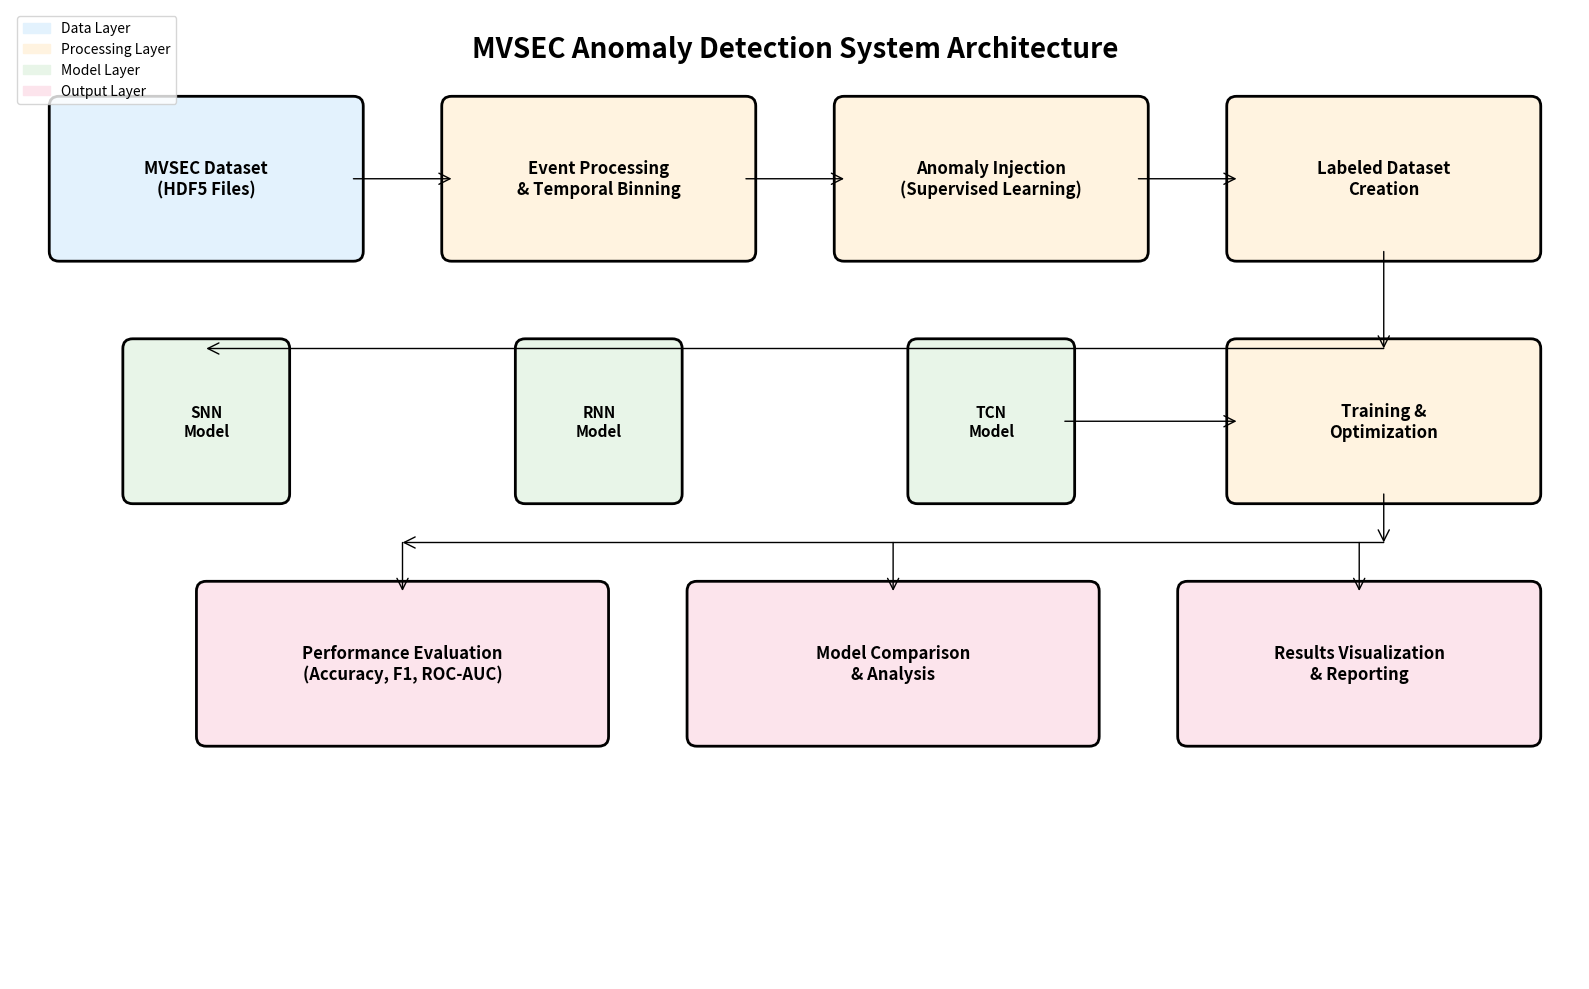

Python code for this plot: (Note: this script raises an exception after producing the figure.)
#!/usr/bin/env python3
"""
System Architecture Diagram Generator for MVSEC Anomaly Detection
Creates visual representations of the system components and data flow
"""

import matplotlib.pyplot as plt
import matplotlib.patches as mpatches
from matplotlib.patches import FancyBboxPatch, ConnectionPatch
import numpy as np

def create_system_overview_diagram():
    """Create high-level system architecture diagram"""
    fig, ax = plt.subplots(figsize=(16, 10))
    ax.set_xlim(0, 16)
    ax.set_ylim(0, 10)
    ax.axis('off')
    
    # Define colors
    colors = {
        'data': '#E3F2FD',      # Light blue
        'process': '#FFF3E0',    # Light orange  
        'model': '#E8F5E8',     # Light green
        'output': '#FCE4EC'     # Light pink
    }
    
    # Title
    ax.text(8, 9.5, 'MVSEC Anomaly Detection System Architecture', 
            fontsize=20, fontweight='bold', ha='center')
    
    # Data Layer
    data_box = FancyBboxPatch((0.5, 7.5), 3, 1.5, 
                              boxstyle="round,pad=0.1", 
                              facecolor=colors['data'], 
                              edgecolor='black', linewidth=2)
    ax.add_patch(data_box)
    ax.text(2, 8.25, 'MVSEC Dataset\n(HDF5 Files)', ha='center', va='center', 
            fontsize=12, fontweight='bold')
    
    # Preprocessing Layer
    preprocess_box = FancyBboxPatch((4.5, 7.5), 3, 1.5,
                                   boxstyle="round,pad=0.1",
                                   facecolor=colors['process'],
                                   edgecolor='black', linewidth=2)
    ax.add_patch(preprocess_box)
    ax.text(6, 8.25, 'Event Processing\n& Temporal Binning', ha='center', va='center',
            fontsize=12, fontweight='bold')
    
    # Anomaly Generation
    anomaly_box = FancyBboxPatch((8.5, 7.5), 3, 1.5,
                                boxstyle="round,pad=0.1",
                                facecolor=colors['process'],
                                edgecolor='black', linewidth=2)
    ax.add_patch(anomaly_box)
    ax.text(10, 8.25, 'Anomaly Injection\n(Supervised Learning)', ha='center', va='center',
            fontsize=12, fontweight='bold')
    
    # Dataset Creation
    dataset_box = FancyBboxPatch((12.5, 7.5), 3, 1.5,
                                boxstyle="round,pad=0.1",
                                facecolor=colors['process'],
                                edgecolor='black', linewidth=2)
    ax.add_patch(dataset_box)
    ax.text(14, 8.25, 'Labeled Dataset\nCreation', ha='center', va='center',
            fontsize=12, fontweight='bold')
    
    # Model Architectures
    models = ['SNN', 'RNN', 'TCN']
    model_positions = [2, 6, 10]
    
    for i, (model, pos) in enumerate(zip(models, model_positions)):
        model_box = FancyBboxPatch((pos-0.75, 5), 1.5, 1.5,
                                  boxstyle="round,pad=0.1",
                                  facecolor=colors['model'],
                                  edgecolor='black', linewidth=2)
        ax.add_patch(model_box)
        ax.text(pos, 5.75, f'{model}\nModel', ha='center', va='center',
                fontsize=11, fontweight='bold')
    
    # Training Process
    training_box = FancyBboxPatch((12.5, 5), 3, 1.5,
                                 boxstyle="round,pad=0.1",
                                 facecolor=colors['process'],
                                 edgecolor='black', linewidth=2)
    ax.add_patch(training_box)
    ax.text(14, 5.75, 'Training &\nOptimization', ha='center', va='center',
            fontsize=12, fontweight='bold')
    
    # Evaluation
    eval_box = FancyBboxPatch((2, 2.5), 4, 1.5,
                             boxstyle="round,pad=0.1",
                             facecolor=colors['output'],
                             edgecolor='black', linewidth=2)
    ax.add_patch(eval_box)
    ax.text(4, 3.25, 'Performance Evaluation\n(Accuracy, F1, ROC-AUC)', ha='center', va='center',
            fontsize=12, fontweight='bold')
    
    # Model Comparison
    comparison_box = FancyBboxPatch((7, 2.5), 4, 1.5,
                                   boxstyle="round,pad=0.1",
                                   facecolor=colors['output'],
                                   edgecolor='black', linewidth=2)
    ax.add_patch(comparison_box)
    ax.text(9, 3.25, 'Model Comparison\n& Analysis', ha='center', va='center',
            fontsize=12, fontweight='bold')
    
    # Visualization
    viz_box = FancyBboxPatch((12, 2.5), 3.5, 1.5,
                            boxstyle="round,pad=0.1",
                            facecolor=colors['output'],
                            edgecolor='black', linewidth=2)
    ax.add_patch(viz_box)
    ax.text(13.75, 3.25, 'Results Visualization\n& Reporting', ha='center', va='center',
            fontsize=12, fontweight='bold')
    
    # Add arrows showing data flow
    arrows = [
        # Horizontal flow at top
        ((3.5, 8.25), (4.5, 8.25)),
        ((7.5, 8.25), (8.5, 8.25)),
        ((11.5, 8.25), (12.5, 8.25)),
        
        # From dataset to models
        ((14, 7.5), (14, 6.5)),
        ((14, 6.5), (2, 6.5)),
        ((2, 6.5), (2, 6.5)),
        ((6, 6.5), (6, 6.5)),
        ((10, 6.5), (10, 6.5)),
        
        # From models to training
        ((10.75, 5.75), (12.5, 5.75)),
        
        # From training to evaluation
        ((14, 5), (14, 4.5)),
        ((14, 4.5), (4, 4.5)),
        ((4, 4.5), (4, 4)),
        ((9, 4.5), (9, 4)),
        ((13.75, 4.5), (13.75, 4)),
    ]
    
    for start, end in arrows:
        arrow = ConnectionPatch(start, end, "data", "data",
                               arrowstyle="->", shrinkA=0, shrinkB=0,
                               mutation_scale=20, fc="black")
        ax.add_patch(arrow)
    
    # Add legend
    legend_elements = [
        mpatches.Patch(color=colors['data'], label='Data Layer'),
        mpatches.Patch(color=colors['process'], label='Processing Layer'),
        mpatches.Patch(color=colors['model'], label='Model Layer'),
        mpatches.Patch(color=colors['output'], label='Output Layer')
    ]
    ax.legend(handles=legend_elements, loc='upper left', bbox_to_anchor=(0, 1))
    
    plt.tight_layout()
    plt.savefig('/Users/<user>/localWorkSpace/kth/all_llms/system_architecture.png', 
                dpi=300, bbox_inches='tight')
    plt.show()

def create_data_flow_diagram():
    """Create detailed data flow diagram"""
    fig, ax = plt.subplots(figsize=(18, 12))
    ax.set_xlim(0, 18)
    ax.set_ylim(0, 12)
    ax.axis('off')
    
    # Title
    ax.text(9, 11.5, 'MVSEC Data Processing Pipeline', 
            fontsize=20, fontweight='bold', ha='center')
    
    # Define stages
    stages = [
        {
            'name': 'Raw MVSEC Data',
            'pos': (2, 9.5),
            'size': (3, 1.5),
            'details': ['HDF5 Files', 'davis/left/events', '[x, y, t, p] format'],
            'color': '#E3F2FD'
        },
        {
            'name': 'Event Extraction',
            'pos': (6.5, 9.5),
            'size': (3, 1.5),
            'details': ['Load ~500K events', 'Coordinate bounds', 'Polarity mapping'],
            'color': '#FFF3E0'
        },
        {
            'name': 'Temporal Binning',
            'pos': (11, 9.5),
            'size': (3, 1.5),
            'details': ['50 time bins', '2-channel frames', 'Normalization'],
            'color': '#FFF3E0'
        },
        {
            'name': 'Frame Tensor',
            'pos': (15, 9.5),
            'size': (2.5, 1.5),
            'details': ['(50, 2, 64, 64)', 'Pos/Neg channels', '[0, 1] range'],
            'color': '#E8F5E8'
        },
        {
            'name': 'Blackout Anomaly',
            'pos': (1.5, 6.5),
            'size': (2.5, 1.5),
            'details': ['Sensor failure', '70-100% reduction', 'Random regions'],
            'color': '#FFEBEE'
        },
        {
            'name': 'Vibration Noise',
            'pos': (5, 6.5),
            'size': (2.5, 1.5),
            'details': ['Camera shake', 'Gaussian noise', '0.3-0.7 intensity'],
            'color': '#FFEBEE'
        },
        {
            'name': 'Polarity Flip',
            'pos': (8.5, 6.5),
            'size': (2.5, 1.5),
            'details': ['Hardware error', 'Channel swapping', '60-90% probability'],
            'color': '#FFEBEE'
        },
        {
            'name': 'Labeled Dataset',
            'pos': (13, 6.5),
            'size': (3, 1.5),
            'details': ['50% normal', '50% anomalous', 'Binary labels'],
            'color': '#E8F5E8'
        },
        {
            'name': 'Train/Val/Test Split',
            'pos': (4, 3.5),
            'size': (3.5, 1.5),
            'details': ['70% training', '15% validation', '15% testing'],
            'color': '#FFF3E0'
        },
        {
            'name': 'Data Loaders',
            'pos': (9, 3.5),
            'size': (3, 1.5),
            'details': ['Batch size: 8', 'Custom collate', 'Shuffled training'],
            'color': '#FFF3E0'
        },
        {
            'name': 'Model Training',
            'pos': (13.5, 3.5),
            'size': (3, 1.5),
            'details': ['Cross-entropy loss', 'Adam optimizer', 'LR scheduling'],
            'color': '#E8F5E8'
        }
    ]
    
    # Draw all stages
    for stage in stages:
        # Main box
        box = FancyBboxPatch(stage['pos'], stage['size'][0], stage['size'][1],
                            boxstyle="round,pad=0.1",
                            facecolor=stage['color'],
                            edgecolor='black', linewidth=1.5)
        ax.add_patch(box)
        
        # Title
        title_y = stage['pos'][1] + stage['size'][1] - 0.3
        ax.text(stage['pos'][0] + stage['size'][0]/2, title_y, stage['name'],
                ha='center', va='center', fontsize=11, fontweight='bold')
        
        # Details
        for i, detail in enumerate(stage['details']):
            detail_y = title_y - 0.4 - (i * 0.25)
            ax.text(stage['pos'][0] + stage['size'][0]/2, detail_y, detail,
                    ha='center', va='center', fontsize=9)
    
    # Add data flow arrows
    flow_arrows = [
        # Main horizontal flow
        ((5, 10.25), (6.5, 10.25)),
        ((9.5, 10.25), (11, 10.25)),
        ((14, 10.25), (15, 10.25)),
        
        # From frames to anomaly generation
        ((15.5, 9.5), (15.5, 8.5)),
        ((15.5, 8.5), (2.75, 8.5)),
        ((2.75, 8.5), (2.75, 8)),
        ((2.75, 8), (6.25, 8)),
        ((6.25, 8), (6.25, 8)),
        ((6.25, 8), (9.75, 8)),
        ((9.75, 8), (9.75, 8)),
        
        # From anomalies to dataset
        ((11, 7.25), (13, 7.25)),
        
        # From dataset to split
        ((14.5, 6.5), (14.5, 5.5)),
        ((14.5, 5.5), (5.75, 5.5)),
        ((5.75, 5.5), (5.75, 5)),
        
        # Split to loaders to training
        ((7.5, 4.25), (9, 4.25)),
        ((12, 4.25), (13.5, 4.25)),
    ]
    
    for start, end in flow_arrows:
        arrow = ConnectionPatch(start, end, "data", "data",
                               arrowstyle="->", shrinkA=0, shrinkB=0,
                               mutation_scale=15, fc="black")
        ax.add_patch(arrow)
    
    # Add process annotations
    ax.text(9, 1.5, 'Key Processing Steps:', fontsize=14, fontweight='bold')
    ax.text(9, 1, '1. Load event data from MVSEC HDF5 files', fontsize=11)
    ax.text(9, 0.7, '2. Convert events to temporal frame sequences', fontsize=11)
    ax.text(9, 0.4, '3. Inject artificial anomalies for supervised learning', fontsize=11)
    ax.text(9, 0.1, '4. Train neural networks to distinguish normal vs anomalous patterns', fontsize=11)
    
    plt.tight_layout()
    plt.savefig('/Users/<user>/localWorkSpace/kth/all_llms/data_flow_diagram.png',
                dpi=300, bbox_inches='tight')
    plt.show()

def create_model_architecture_diagram():
    """Create detailed model architecture comparison"""
    fig, axes = plt.subplots(1, 3, figsize=(20, 12))
    fig.suptitle('Neural Network Architecture Comparison', fontsize=20, fontweight='bold')
    
    # SNN Architecture
    ax1 = axes[0]
    ax1.set_xlim(0, 10)
    ax1.set_ylim(0, 12)
    ax1.axis('off')
    ax1.set_title('Spiking Neural Network (SNN)', fontsize=16, fontweight='bold', pad=20)
    
    # SNN layers
    snn_layers = [
        {'name': 'Input\n(2, 64, 64)', 'pos': (2, 10.5), 'size': (6, 1), 'color': '#E3F2FD'},
        {'name': 'SpikingConv2d\n2→16, k=3, s=2', 'pos': (2, 9), 'size': (6, 1), 'color': '#E8F5E8'},
        {'name': 'Spiking Neuron\nβ=0.9, θ=1.0', 'pos': (2, 7.5), 'size': (6, 1), 'color': '#FFF3E0'},
        {'name': 'SpikingConv2d\n16→32, k=3, s=2', 'pos': (2, 6), 'size': (6, 1), 'color': '#E8F5E8'},
        {'name': 'SpikingConv2d\n32→64, k=3, s=2', 'pos': (2, 4.5), 'size': (6, 1), 'color': '#E8F5E8'},
        {'name': 'Global Avg Pool\n→ (64,)', 'pos': (2, 3), 'size': (6, 1), 'color': '#FCE4EC'},
        {'name': 'Linear\n64→2', 'pos': (2, 1.5), 'size': (6, 1), 'color': '#FCE4EC'},
    ]
    
    for layer in snn_layers:
        box = FancyBboxPatch(layer['pos'], layer['size'][0], layer['size'][1],
                            boxstyle="round,pad=0.1", facecolor=layer['color'],
                            edgecolor='black', linewidth=1)
        ax1.add_patch(box)
        ax1.text(layer['pos'][0] + layer['size'][0]/2, layer['pos'][1] + layer['size'][1]/2,
                layer['name'], ha='center', va='center', fontsize=10, fontweight='bold')
    
    # Add SNN-specific annotations
    ax1.text(9, 7.5, 'Membrane\nPotential\nDynamics', ha='center', va='center', 
             fontsize=9, style='italic', bbox=dict(boxstyle="round,pad=0.3", facecolor='yellow', alpha=0.3))
    
    # SNN arrows
    for i in range(len(snn_layers)-1):
        y_start = snn_layers[i]['pos'][1]
        y_end = snn_layers[i+1]['pos'][1] + snn_layers[i+1]['size'][1]
        arrow = ConnectionPatch((5, y_start), (5, y_end), "data", "data",
                               arrowstyle="->", shrinkA=0, shrinkB=0, mutation_scale=15)
        ax1.add_patch(arrow)
    
    # RNN Architecture
    ax2 = axes[1]
    ax2.set_xlim(0, 10)
    ax2.set_ylim(0, 12)
    ax2.axis('off')
    ax2.set_title('Recurrent Neural Network (RNN)', fontsize=16, fontweight='bold', pad=20)
    
    rnn_layers = [
        {'name': 'Input\n(2, 64, 64)', 'pos': (2, 10.5), 'size': (6, 1), 'color': '#E3F2FD'},
        {'name': 'Conv2d\n2→16, k=3, s=2', 'pos': (2, 9), 'size': (6, 1), 'color': '#E8F5E8'},
        {'name': 'ReLU + Conv2d\n16→32, k=3, s=2', 'pos': (2, 7.5), 'size': (6, 1), 'color': '#E8F5E8'},
        {'name': 'Flatten\n→ (32×16×16,)', 'pos': (2, 6), 'size': (6, 1), 'color': '#FFF3E0'},
        {'name': 'Reshape for RNN\n→ (1, features)', 'pos': (2, 4.5), 'size': (6, 1), 'color': '#FFF3E0'},
        {'name': 'GRU Layer\nfeatures→64', 'pos': (2, 3), 'size': (6, 1), 'color': '#FFEBEE'},
        {'name': 'Linear\n64→2', 'pos': (2, 1.5), 'size': (6, 1), 'color': '#FCE4EC'},
    ]
    
    for layer in rnn_layers:
        box = FancyBboxPatch(layer['pos'], layer['size'][0], layer['size'][1],
                            boxstyle="round,pad=0.1", facecolor=layer['color'],
                            edgecolor='black', linewidth=1)
        ax2.add_patch(box)
        ax2.text(layer['pos'][0] + layer['size'][0]/2, layer['pos'][1] + layer['size'][1]/2,
                layer['name'], ha='center', va='center', fontsize=10, fontweight='bold')
    
    # RNN arrows
    for i in range(len(rnn_layers)-1):
        y_start = rnn_layers[i]['pos'][1]
        y_end = rnn_layers[i+1]['pos'][1] + rnn_layers[i+1]['size'][1]
        arrow = ConnectionPatch((5, y_start), (5, y_end), "data", "data",
                               arrowstyle="->", shrinkA=0, shrinkB=0, mutation_scale=15)
        ax2.add_patch(arrow)
    
    # TCN Architecture
    ax3 = axes[2]
    ax3.set_xlim(0, 10)
    ax3.set_ylim(0, 12)
    ax3.axis('off')
    ax3.set_title('Temporal Convolutional Network (TCN)', fontsize=16, fontweight='bold', pad=20)
    
    tcn_layers = [
        {'name': 'Input\n(2, 64, 64)', 'pos': (2, 10.5), 'size': (6, 1), 'color': '#E3F2FD'},
        {'name': 'TemporalBlock\n2→16, dilation=1', 'pos': (2, 9), 'size': (6, 1), 'color': '#E8F5E8'},
        {'name': 'TemporalBlock\n16→32, dilation=2', 'pos': (2, 7.5), 'size': (6, 1), 'color': '#E8F5E8'},
        {'name': 'TemporalBlock\n32→64, dilation=4', 'pos': (2, 6), 'size': (6, 1), 'color': '#E8F5E8'},
        {'name': 'Global Avg Pool\n→ (64,)', 'pos': (2, 4.5), 'size': (6, 1), 'color': '#FCE4EC'},
        {'name': 'Linear\n64→2', 'pos': (2, 3), 'size': (6, 1), 'color': '#FCE4EC'},
    ]
    
    for layer in tcn_layers:
        box = FancyBboxPatch(layer['pos'], layer['size'][0], layer['size'][1],
                            boxstyle="round,pad=0.1", facecolor=layer['color'],
                            edgecolor='black', linewidth=1)
        ax3.add_patch(box)
        ax3.text(layer['pos'][0] + layer['size'][0]/2, layer['pos'][1] + layer['size'][1]/2,
                layer['name'], ha='center', va='center', fontsize=10, fontweight='bold')
    
    # Add TCN-specific annotation
    ax3.text(9, 7.5, 'Dilated\nConvolutions\nfor Long-range\nDependencies', 
             ha='center', va='center', fontsize=9, style='italic',
             bbox=dict(boxstyle="round,pad=0.3", facecolor='lightgreen', alpha=0.3))
    
    # TCN arrows
    for i in range(len(tcn_layers)-1):
        y_start = tcn_layers[i]['pos'][1]
        y_end = tcn_layers[i+1]['pos'][1] + tcn_layers[i+1]['size'][1]
        arrow = ConnectionPatch((5, y_start), (5, y_end), "data", "data",
                               arrowstyle="->", shrinkA=0, shrinkB=0, mutation_scale=15)
        ax3.add_patch(arrow)
    
    plt.tight_layout()
    plt.savefig('/Users/<user>/localWorkSpace/kth/all_llms/model_architectures.png',
                dpi=300, bbox_inches='tight')
    plt.show()

def create_anomaly_strategy_diagram():
    """Create anomaly generation strategy visualization"""
    fig, axes = plt.subplots(2, 2, figsize=(16, 12))
    fig.suptitle('Anomaly Generation Strategy', fontsize=18, fontweight='bold')
    
    # Original frame (top-left)
    ax1 = axes[0, 0]
    ax1.set_title('Original Event Frame', fontsize=14, fontweight='bold')
    
    # Create synthetic event frame
    np.random.seed(42)
    original_frame = np.random.exponential(scale=0.1, size=(64, 64))
    original_frame = np.clip(original_frame, 0, 1)
    
    im1 = ax1.imshow(original_frame, cmap='viridis', aspect='equal')
    ax1.set_xlabel('X coordinate')
    ax1.set_ylabel('Y coordinate')
    plt.colorbar(im1, ax=ax1, fraction=0.046, pad=0.04)
    
    # Blackout anomaly (top-right)
    ax2 = axes[0, 1]
    ax2.set_title('Blackout Anomaly', fontsize=14, fontweight='bold')
    
    blackout_frame = original_frame.copy()
    # Add blackout region
    blackout_frame[20:40, 15:35] *= 0.1  # 90% reduction
    
    im2 = ax2.imshow(blackout_frame, cmap='viridis', aspect='equal')
    ax2.add_patch(plt.Rectangle((15, 20), 20, 20, fill=False, edgecolor='red', linewidth=2))
    ax2.set_xlabel('X coordinate')
    ax2.set_ylabel('Y coordinate')
    plt.colorbar(im2, ax=ax2, fraction=0.046, pad=0.04)
    
    # Vibration noise (bottom-left)
    ax3 = axes[1, 0]
    ax3.set_title('Vibration Noise Anomaly', fontsize=14, fontweight='bold')
    
    vibration_frame = original_frame.copy()
    # Add noise to a region
    noise_region = np.random.normal(0, 0.3, (25, 25))
    vibration_frame[10:35, 25:50] += noise_region
    vibration_frame = np.clip(vibration_frame, 0, 1)
    
    im3 = ax3.imshow(vibration_frame, cmap='viridis', aspect='equal')
    ax3.add_patch(plt.Rectangle((25, 10), 25, 25, fill=False, edgecolor='orange', linewidth=2))
    ax3.set_xlabel('X coordinate')
    ax3.set_ylabel('Y coordinate')
    plt.colorbar(im3, ax=ax3, fraction=0.046, pad=0.04)
    
    # Polarity flip (bottom-right)
    ax4 = axes[1, 1]
    ax4.set_title('Polarity Flip Visualization', fontsize=14, fontweight='bold')
    
    # Create a visualization showing channel swapping concept
    pos_channel = np.random.exponential(scale=0.15, size=(32, 32))
    neg_channel = np.random.exponential(scale=0.1, size=(32, 32))
    
    # Combine channels for visualization
    combined = np.zeros((32, 32, 3))
    combined[:, :, 0] = pos_channel  # Red for positive
    combined[:, :, 2] = neg_channel  # Blue for negative
    
    # Add flip region
    flip_mask = np.zeros((32, 32), dtype=bool)
    flip_mask[8:24, 8:24] = True
    
    # Swap channels in flip region
    temp = combined[flip_mask, 0].copy()
    combined[flip_mask, 0] = combined[flip_mask, 2]
    combined[flip_mask, 2] = temp
    
    ax4.imshow(combined, aspect='equal')
    ax4.add_patch(plt.Rectangle((8, 8), 16, 16, fill=False, edgecolor='white', linewidth=2))
    ax4.set_xlabel('X coordinate')
    ax4.set_ylabel('Y coordinate')
    ax4.text(16, 30, 'Red: Positive Events\nBlue: Negative Events\nWhite Box: Flipped Region', 
             ha='center', va='center', bbox=dict(boxstyle="round,pad=0.3", facecolor='white', alpha=0.8))
    
    plt.tight_layout()
    plt.savefig('/Users/<user>/localWorkSpace/kth/all_llms/anomaly_strategy.png',
                dpi=300, bbox_inches='tight')
    plt.show()

def create_evaluation_framework_diagram():
    """Create evaluation framework visualization"""
    fig, ax = plt.subplots(figsize=(14, 10))
    ax.set_xlim(0, 14)
    ax.set_ylim(0, 10)
    ax.axis('off')
    
    ax.text(7, 9.5, 'Evaluation Framework & Metrics', 
            fontsize=18, fontweight='bold', ha='center')
    
    # Training Process
    train_box = FancyBboxPatch((1, 7), 3.5, 1.5,
                              boxstyle="round,pad=0.1",
                              facecolor='#E8F5E8',
                              edgecolor='black', linewidth=2)
    ax.add_patch(train_box)
    ax.text(2.75, 7.75, 'Training Process\n• Cross-entropy loss\n• Adam optimizer\n• LR scheduling', 
            ha='center', va='center', fontsize=10)
    
    # Validation
    val_box = FancyBboxPatch((5.5, 7), 3, 1.5,
                            boxstyle="round,pad=0.1",
                            facecolor='#FFF3E0',
                            edgecolor='black', linewidth=2)
    ax.add_patch(val_box)
    ax.text(7, 7.75, 'Validation\n• Overfitting monitoring\n• Early stopping\n• Hyperparameter tuning', 
            ha='center', va='center', fontsize=10)
    
    # Testing
    test_box = FancyBboxPatch((9.5, 7), 3.5, 1.5,
                             boxstyle="round,pad=0.1",
                             facecolor='#FCE4EC',
                             edgecolor='black', linewidth=2)
    ax.add_patch(test_box)
    ax.text(11.25, 7.75, 'Testing\n• Unseen data evaluation\n• Final performance metrics\n• Statistical significance', 
            ha='center', va='center', fontsize=10)
    
    # Metrics boxes
    metrics = [
        {'name': 'Accuracy\nTP+TN/Total', 'pos': (0.5, 4.5), 'color': '#E3F2FD'},
        {'name': 'Precision\nTP/(TP+FP)', 'pos': (3, 4.5), 'color': '#E3F2FD'},
        {'name': 'Recall\nTP/(TP+FN)', 'pos': (5.5, 4.5), 'color': '#E3F2FD'},
        {'name': 'F1-Score\n2×P×R/(P+R)', 'pos': (8, 4.5), 'color': '#E3F2FD'},
        {'name': 'ROC-AUC\nArea Under Curve', 'pos': (10.5, 4.5), 'color': '#E3F2FD'},
    ]
    
    for metric in metrics:
        box = FancyBboxPatch(metric['pos'], 2, 1.5,
                            boxstyle="round,pad=0.1",
                            facecolor=metric['color'],
                            edgecolor='black', linewidth=1)
        ax.add_patch(box)
        ax.text(metric['pos'][0] + 1, metric['pos'][1] + 0.75, metric['name'],
                ha='center', va='center', fontsize=9, fontweight='bold')
    
    # Visualization outputs
    viz_outputs = [
        {'name': 'Training Curves', 'pos': (1, 2), 'color': '#FFEBEE'},
        {'name': 'Confusion Matrix', 'pos': (4, 2), 'color': '#FFEBEE'},
        {'name': 'ROC Curves', 'pos': (7, 2), 'color': '#FFEBEE'},
        {'name': 'Model Comparison', 'pos': (10, 2), 'color': '#FFEBEE'},
    ]
    
    for viz in viz_outputs:
        box = FancyBboxPatch(viz['pos'], 2.5, 1,
                            boxstyle="round,pad=0.1",
                            facecolor=viz['color'],
                            edgecolor='black', linewidth=1)
        ax.add_patch(box)
        ax.text(viz['pos'][0] + 1.25, viz['pos'][1] + 0.5, viz['name'],
                ha='center', va='center', fontsize=10, fontweight='bold')
    
    # Add arrows
    arrows = [
        ((2.75, 7), (2.75, 6)),
        ((7, 7), (7, 6)),
        ((11.25, 7), (11.25, 6)),
        
        # From metrics to visualizations
        ((1.5, 4.5), (2.25, 3)),
        ((4, 4.5), (5.25, 3)),
        ((6.5, 4.5), (8.25, 3)),
        ((9, 4.5), (11.25, 3)),
    ]
    
    for start, end in arrows:
        arrow = ConnectionPatch(start, end, "data", "data",
                               arrowstyle="->", shrinkA=0, shrinkB=0,
                               mutation_scale=15, fc="black")
        ax.add_patch(arrow)
    
    # Add evaluation strategy text
    ax.text(7, 0.5, 'Evaluation Strategy: Cross-validation, Statistical Testing, Comparative Analysis',
            ha='center', va='center', fontsize=12, fontweight='bold',
            bbox=dict(boxstyle="round,pad=0.3", facecolor='lightyellow'))
    
    plt.tight_layout()
    plt.savefig('/Users/<user>/localWorkSpace/kth/all_llms/evaluation_framework.png',
                dpi=300, bbox_inches='tight')
    plt.show()

if __name__ == "__main__":
    print("Generating system architecture diagrams...")
    
    # Generate all diagrams
    create_system_overview_diagram()
    print("✅ System overview diagram created")
    
    create_data_flow_diagram()
    print("✅ Data flow diagram created")
    
    create_model_architecture_diagram()
    print("✅ Model architecture diagram created")
    
    create_anomaly_strategy_diagram()
    print("✅ Anomaly strategy diagram created")
    
    create_evaluation_framework_diagram()
    print("✅ Evaluation framework diagram created")
    
    print("\n🎉 All diagrams generated successfully!")
    print("Files saved to:")
    print("- system_architecture.png")
    print("- data_flow_diagram.png")
    print("- model_architectures.png")
    print("- anomaly_strategy.png")
    print("- evaluation_framework.png")